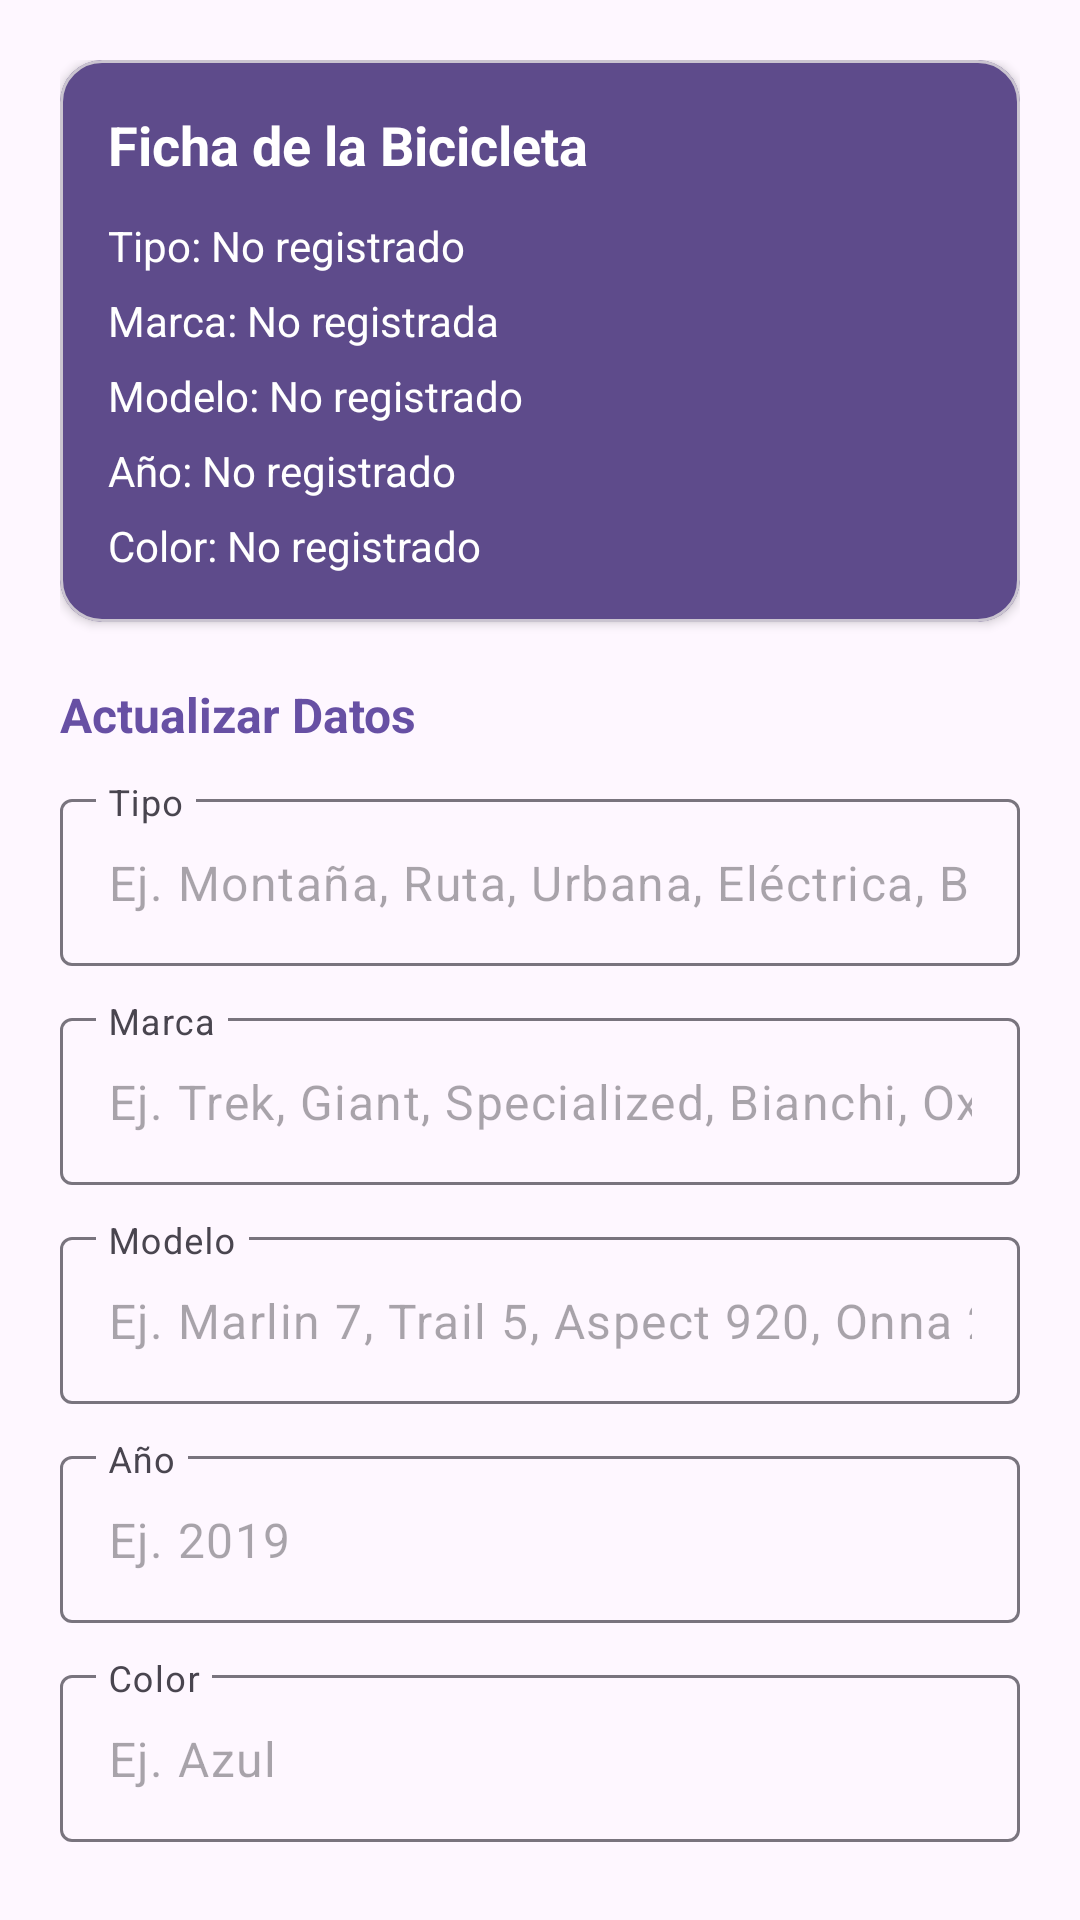

Android layout source for this screen:
<!-- AndroidManifest.xml: application theme Theme.BikeLight -->
<!-- res/layout/fragment_bicicleta.xml -->
<?xml version="1.0" encoding="utf-8"?>
<androidx.core.widget.NestedScrollView
    xmlns:android="http://schemas.android.com/apk/res/android"
    xmlns:app="http://schemas.android.com/apk/res-auto"
    android:layout_width="match_parent"
    android:layout_height="match_parent"
    android:fillViewport="true"
    android:clipToPadding="false"
    android:padding="20dp">

    <LinearLayout
        android:layout_width="match_parent"
        android:layout_height="wrap_content"
        android:orientation="vertical">

        <com.google.android.material.card.MaterialCardView
            android:id="@+id/cardFichaBicicleta"
            android:layout_width="match_parent"
            android:layout_height="wrap_content"
            android:layout_marginBottom="20dp"
            app:cardCornerRadius="14dp"
            app:cardElevation="2dp"
            app:cardBackgroundColor="@color/bikelight_card" >

            <LinearLayout
                android:layout_width="match_parent"
                android:layout_height="wrap_content"
                android:orientation="vertical"
                android:padding="16dp">

                <TextView
                    android:layout_width="wrap_content"
                    android:layout_height="wrap_content"
                    android:text="Ficha de la Bicicleta"
                    android:textSize="18sp"
                    android:textStyle="bold"
                    android:textColor="@color/white"
                    android:layout_marginBottom="12dp" />

                <TextView
                    android:id="@+id/tvDisplayTipo"
                    android:layout_width="wrap_content"
                    android:layout_height="wrap_content"
                    android:text="Tipo: No registrado"
                    android:textColor="@color/white"
                    android:layout_marginBottom="6dp" />

                <TextView
                    android:id="@+id/tvDisplayMarca"
                    android:layout_width="wrap_content"
                    android:layout_height="wrap_content"
                    android:text="Marca: No registrada"
                    android:textColor="@color/white"
                    android:layout_marginBottom="6dp" />

                <TextView
                    android:id="@+id/tvDisplayModelo"
                    android:layout_width="wrap_content"
                    android:layout_height="wrap_content"
                    android:text="Modelo: No registrado"
                    android:textColor="@color/white"
                    android:layout_marginBottom="6dp" />

                <TextView
                    android:id="@+id/tvDisplayAno"
                    android:layout_width="wrap_content"
                    android:layout_height="wrap_content"
                    android:text="Año: No registrado"
                    android:textColor="@color/white"
                    android:layout_marginBottom="6dp" />

                <TextView
                    android:id="@+id/tvDisplayColor"
                    android:layout_width="wrap_content"
                    android:layout_height="wrap_content"
                    android:text="Color: No registrado"
                    android:textColor="@color/white" />
            </LinearLayout>
        </com.google.android.material.card.MaterialCardView>

        <TextView
            android:layout_width="wrap_content"
            android:layout_height="wrap_content"
            android:text="Actualizar Datos"
            android:textStyle="bold"
            android:textSize="16sp"
            android:textColor="@color/bikelight_primary"
            android:layout_marginBottom="12dp" />

        <com.google.android.material.textfield.TextInputLayout
            android:id="@+id/tilBikeTipo"
            android:layout_width="match_parent"
            android:layout_height="wrap_content"
            android:layout_marginBottom="12dp"
            android:hint="Tipo"
            app:expandedHintEnabled="false">

            <com.google.android.material.textfield.TextInputEditText
                android:id="@+id/etBikeTipo"
                android:layout_width="match_parent"
                android:layout_height="wrap_content"
                android:hint="Ej. Montaña, Ruta, Urbana, Eléctrica, BMX"
                android:inputType="textCapWords" />
        </com.google.android.material.textfield.TextInputLayout>

        <com.google.android.material.textfield.TextInputLayout
            android:id="@+id/tilBikeMarca"
            android:layout_width="match_parent"
            android:layout_height="wrap_content"
            android:layout_marginBottom="12dp"
            android:hint="Marca"
            app:expandedHintEnabled="false">

            <com.google.android.material.textfield.TextInputEditText
                android:id="@+id/etBikeMarca"
                android:layout_width="match_parent"
                android:layout_height="wrap_content"
                android:hint="Ej. Trek, Giant, Specialized, Bianchi, Oxford"
                android:inputType="textCapWords" />
        </com.google.android.material.textfield.TextInputLayout>

        <com.google.android.material.textfield.TextInputLayout
            android:id="@+id/tilBikeModelo"
            android:layout_width="match_parent"
            android:layout_height="wrap_content"
            android:layout_marginBottom="12dp"
            android:hint="Modelo"
            app:expandedHintEnabled="false">

            <com.google.android.material.textfield.TextInputEditText
                android:id="@+id/etBikeModelo"
                android:layout_width="match_parent"
                android:layout_height="wrap_content"
                android:hint="Ej. Marlin 7, Trail 5, Aspect 920, Onna 20"
                android:inputType="textCapWords" />
        </com.google.android.material.textfield.TextInputLayout>

        <com.google.android.material.textfield.TextInputLayout
            android:id="@+id/tilBikeAno"
            android:layout_width="match_parent"
            android:layout_height="wrap_content"
            android:layout_marginBottom="12dp"
            android:hint="Año"
            app:expandedHintEnabled="false">

            <com.google.android.material.textfield.TextInputEditText
                android:id="@+id/etBikeAno"
                android:layout_width="match_parent"
                android:layout_height="wrap_content"
                android:hint="Ej. 2019"
                android:inputType="textCapWords" />
        </com.google.android.material.textfield.TextInputLayout>

        <com.google.android.material.textfield.TextInputLayout
            android:id="@+id/tilBikeColor"
            android:layout_width="match_parent"
            android:layout_height="wrap_content"
            android:layout_marginBottom="12dp"
            android:hint="Color"
            app:expandedHintEnabled="false">

            <com.google.android.material.textfield.TextInputEditText
                android:id="@+id/etBikeColor"
                android:layout_width="match_parent"
                android:layout_height="wrap_content"
                android:hint="Ej. Azul"
                android:inputType="textCapWords" />
        </com.google.android.material.textfield.TextInputLayout>

        <com.google.android.material.button.MaterialButton
            android:id="@+id/btnGuardarBici"
            android:layout_width="match_parent"
            android:layout_height="56dp"
            android:layout_marginTop="12dp"
            app:backgroundTint="@color/bikelight_card"
            android:text="Guardar"
            android:textAllCaps="false"
            android:textColor="@color/white"
            android:textSize="16sp"
            android:textStyle="bold"
            app:cornerRadius="12dp"  />
    </LinearLayout>
</androidx.core.widget.NestedScrollView>
<!-- resources referenced by this layout -->
<resources>
  <color name="bikelight_card">#5E4B8B</color>
  <color name="bikelight_primary">#6750A4</color>
  <color name="white">#FFFFFF</color>
  <style name="Theme.BikeLight" parent="Base.Theme.BikeLight" />
  <style name="Base.Theme.BikeLight" parent="Theme.Material3.DayNight.NoActionBar">
          
          
      </style>
</resources>
